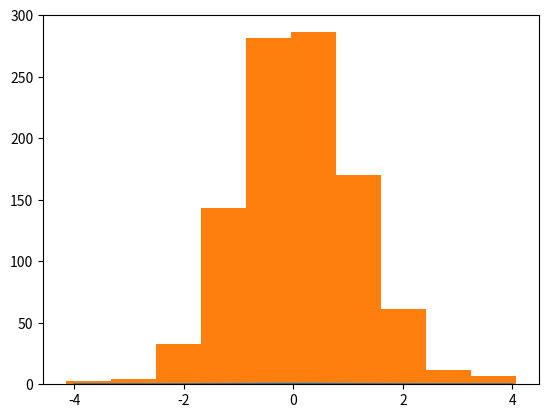

Write Python code to recreate this figure. (Note: this script raises an exception after producing the figure.)
import numpy as np
import matplotlib.pyplot as plt
from scipy.stats import *

fig,ax=plt.subplots(1,1)
df=10#自由度
x=np.linspace(-4,4,100)
ax.plot(x,t.pdf(x,df))

y=[]
for i in range(1000):
    rx=norm.rvs()
    ry=chi2.rvs(df)
    rt=rx/np.sqrt(ry/df)
    y.append(rt)
ax.hist(y,normed=True,alpha=0.2)
plt.show()